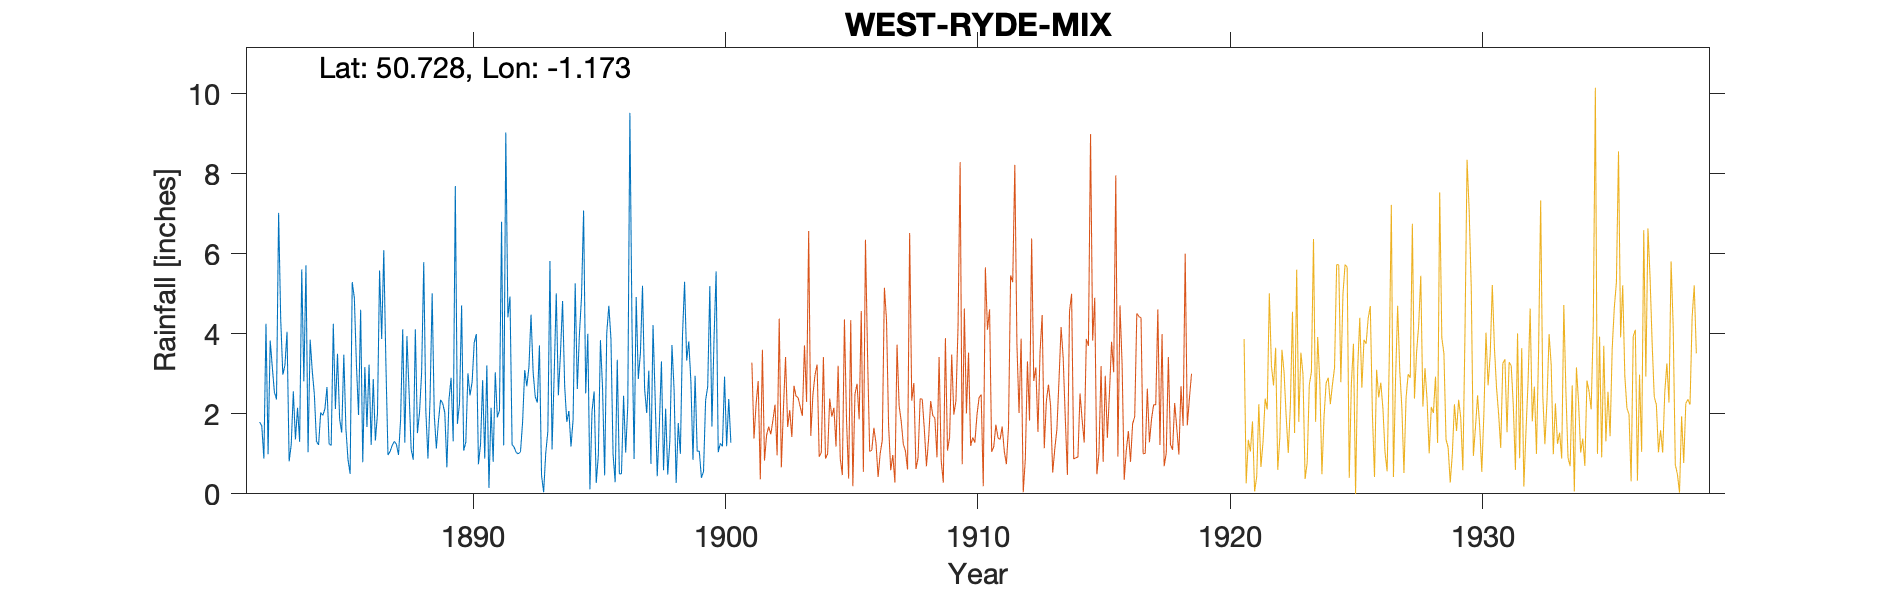

Data behind this chart, as committed beside it:
WEST-RYDE-MIX-(THORNBROUGH), , , , , , , , , , , , , , , , , , , , , 
Grid ref, SZ584923, Long, -1.173, Lat, 50.73, Elevation, 143, ft, , , , , , , , , , , , , 
Station no, RR4387, , , , , , , , , , , , , , , , , , , , 
, 1880, 1881, 1882, 1883, 1884, 1885, 1886, 1887, 1888, 1889, 1890, 1891, 1892, 1893, 1894, 1895, 1896, 1897, 1898, 1899, 1900
January, , , 1.79, 3.21, 3.85, 2.12, 4.6, 3.27, 1.12, 1.13, 4.71, 3.21, 1.23, 2.28, 4.82, 4, 0.99, 2.87, 0.59, 3.81, 3.87
February, , , 1.7, 4.05, 3.07, 3.5, 0.79, 0.97, 0.85, 1.82, 1.08, 0.15, 1.16, 3.71, 2.69, 0.11, 0.29, 3.51, 2.13, 2.81, 5.56
March, , , 0.88, 0.81, 2.48, 1.87, 3.17, 1.06, 4.11, 2.35, 1.29, 2.15, 1.03, 0.46, 1.8, 2.07, 3.35, 5.2, 0.48, 0.85, 1.04
April, , , 4.25, 1.23, 1.31, 1.53, 1.67, 1.21, 1.52, 2.26, 3.01, 0.8, 1, 0.04, 2.07, 2.56, 0.5, 2.62, 1.32, 2.95, 1.26
May, , , 0.99, 2.56, 1.22, 3.48, 3.23, 1.31, 2.04, 2.03, 2.46, 3.04, 1.05, 1.02, 1.18, 0.27, 0.5, 2.02, 3.72, 1.06, 1.19
June, , , 3.83, 1.36, 2.03, 1.62, 1.22, 1.24, 3.05, 0.66, 2.8, 1.91, 1.8, 1.56, 1.86, 0.96, 2.45, 3.08, 2.62, 1.07, 2.93
July, , , 3.17, 2.15, 1.96, 0.85, 2.87, 0.97, 5.79, 2.36, 3.78, 2.09, 3.09, 5.82, 5.26, 3.84, 1.03, 0.75, 0.27, 0.4, 1.19
August, , , 2.54, 1.3, 2.12, 0.5, 1.33, 1.86, 2.06, 2.9, 3.99, 6.8, 2.69, 1.11, 2.62, 2.65, 2.21, 4.22, 1.77, 0.55, 2.37
September, , , 2.36, 5.61, 2.67, 5.29, 2, 4.11, 0.88, 1.31, 0.74, 1.21, 3.16, 2.97, 3.98, 0.46, 9.52, 2.42, 1, 2.34, 1.28
October, , , 7.02, 2.81, 1.25, 4.9, 5.58, 1.28, 2.37, 7.69, 1.24, 9.03, 4.48, 5.01, 4.92, 4.02, 4.2, 0.44, 3.94, 2.68, 
November, , , 4.36, 5.71, 1.21, 3.22, 3.87, 3.94, 5.01, 1.75, 2.84, 4.41, 3.04, 2.46, 7.08, 4.7, 0.87, 1.7, 5.3, 5.19, 
December, , , 2.98, 1.04, 4.25, 1.97, 6.09, 2.58, 1.97, 2.26, 0.88, 4.93, 2.43, 3.51, 2.51, 3.87, 4.92, 3.31, 3.33, 1.68, 
Total, , , 35.87, 31.84, 27.42, 30.85, 36.42, 23.8, 30.77, 28.52, 28.82, 39.73, 26.16, 29.95, 40.79, 29.51, 30.83, 32.14, 26.47, 25.39, 
1882 Dec 6th Snow not registered, , , , , , , , , , , , , , , , , , , , , 
1900 Data on bottom of 1890 sheet, , , , , , , , , , , , , , , , , , , , , 
